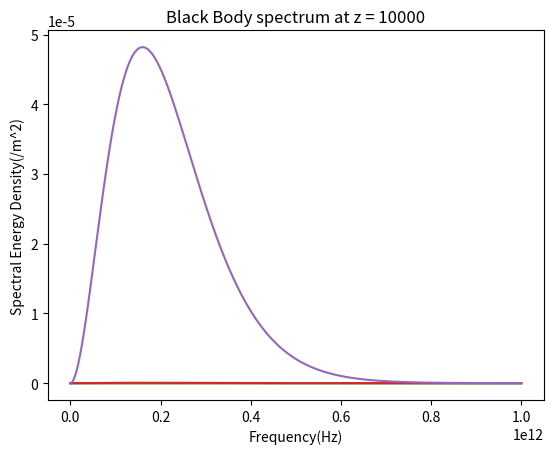

Reproduce this figure in Python.
import matplotlib.pyplot as plt
import numpy as np

T = 2.7255
c = 3 * 10**8
h = 6.626 * 10**(-34)
k = 1.380649 * 10**(-23)

def f(v, z):
    return (8 * np.pi * h * (v**3) * (1 + z)**(3)) / (c**2 * (np.exp(h * v / (k * T)) - 1))

z = [0, 6, 20, 1090, 10000]

v = np.linspace(1e7, 1e12, 10000)

# If we plot them together, we won't be able to see the black body spectrum shape, so we will plot them seperately for seperate z
for i in range (len(z)):
    plt.plot(v, f(v, z[i]))
    plt.title(f'Black Body spectrum at z = {z[i]}')
    plt.xlabel('Frequency(Hz)')
    plt.ylabel('Spectral Energy Density(/m^2)')
    plt.show()

'''
plt.title('Black Body spectrum at z = {z[i]}')
plt.xlabel('Frequency')
plt.ylabel('Spectral Energy Density')
plt.legend()
plt.show()
'''


